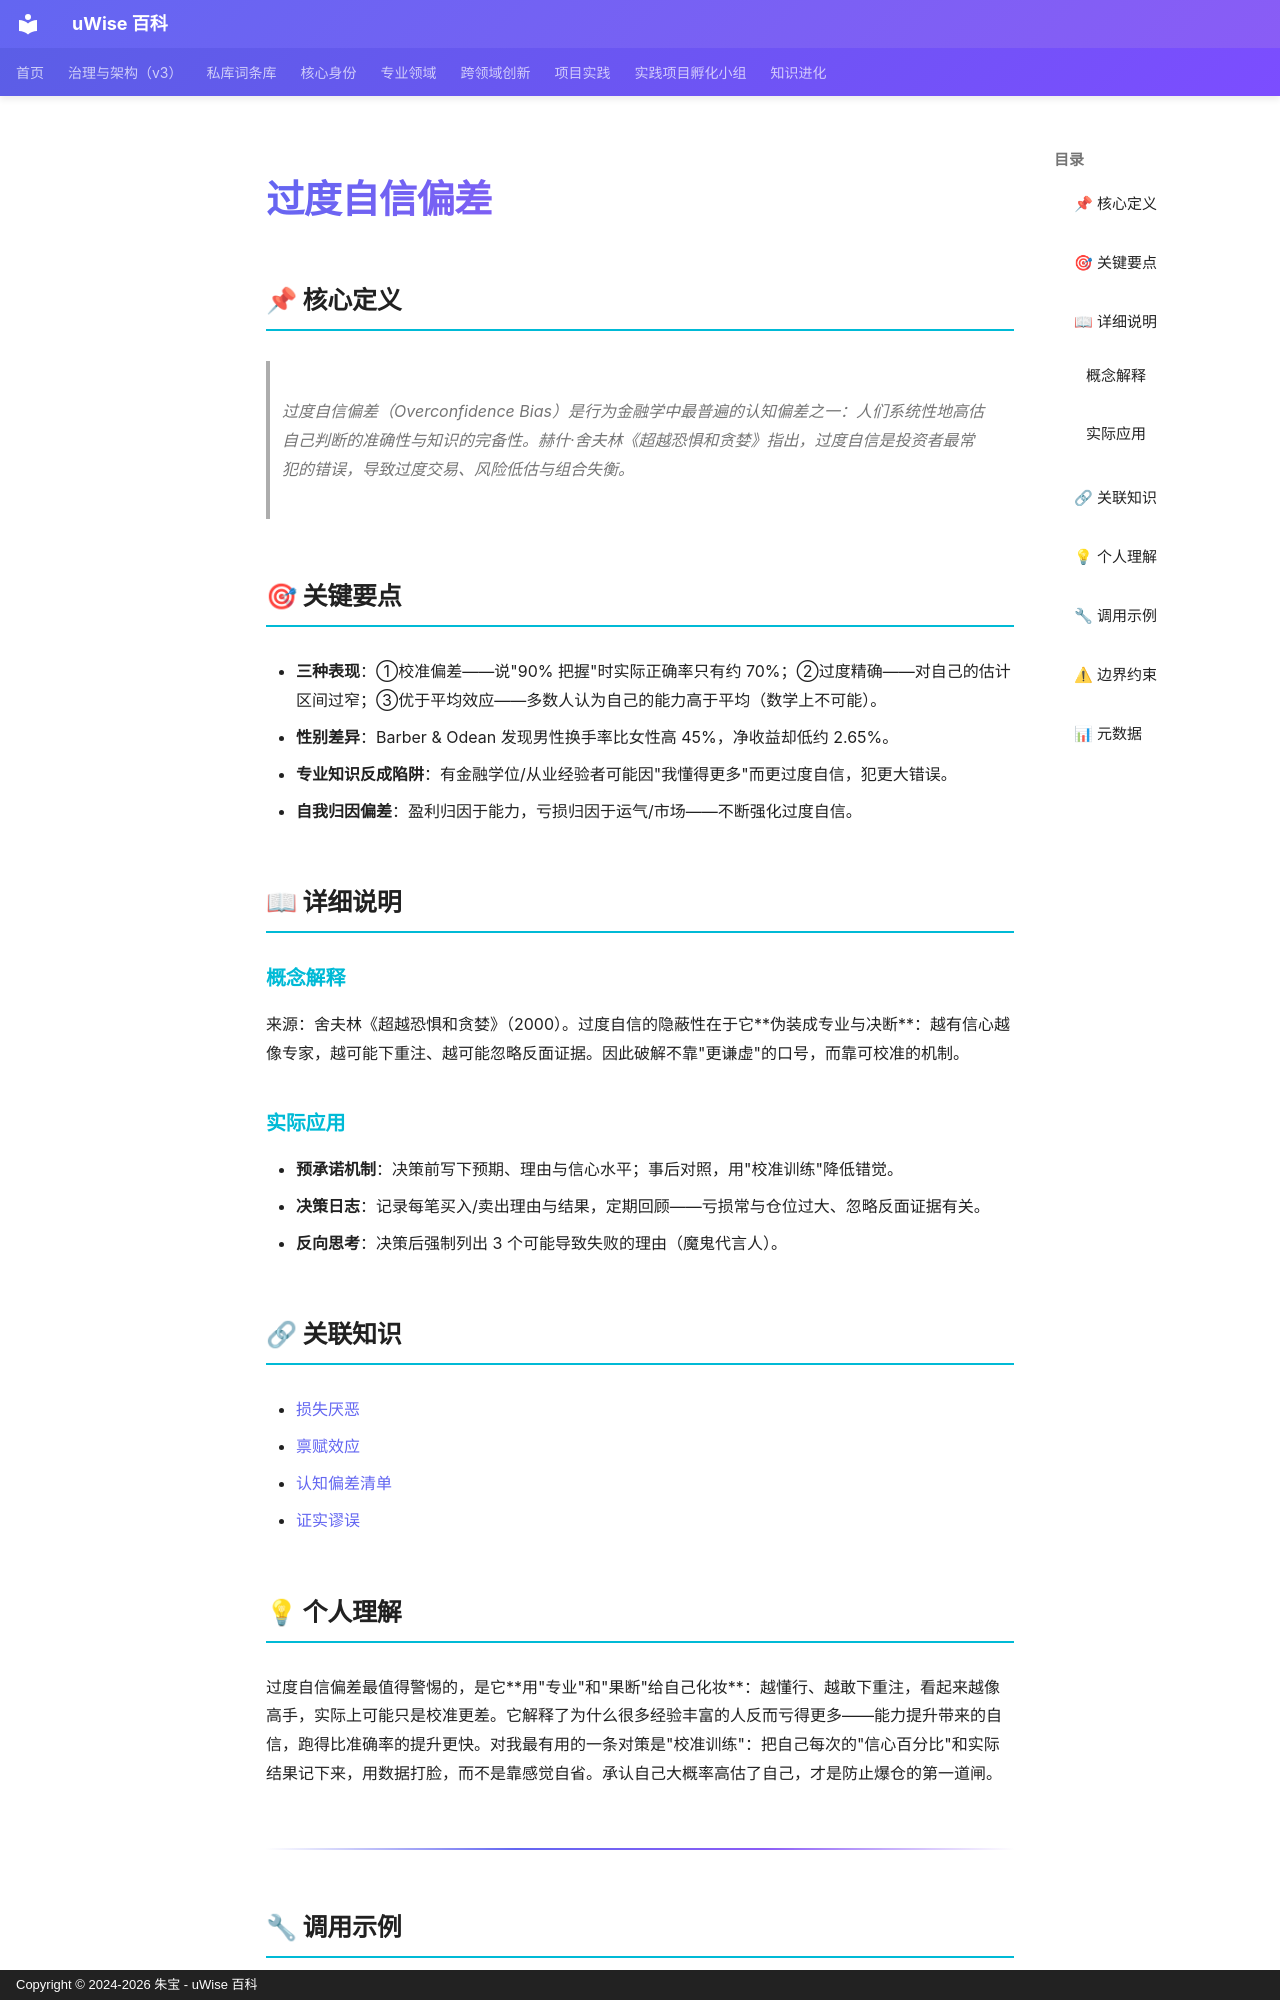

repository: zhubao315/uWise · page: vault-encyclopedia/md-9562b54b/index.html · generator: mkdocs · copyright: Copyright © 2024-2026 朱宝 - uWise 百科

---
title: "过度自信偏差"
description: "过度自信偏差（Overconfidence Bias）是行为金融学中最普遍的认知偏差之一：人们系统性地高估自己判断的准确性与知识的完备性。赫什·舍夫林《超越恐惧和贪婪》指出，过度自信是投资者最常犯的错误，导致过度交易、风险低估与组合失衡。"
---

# 过度自信偏差

## 📌 核心定义

> 过度自信偏差（Overconfidence Bias）是行为金融学中最普遍的认知偏差之一：人们系统性地高估自己判断的准确性与知识的完备性。赫什·舍夫林《超越恐惧和贪婪》指出，过度自信是投资者最常犯的错误，导致过度交易、风险低估与组合失衡。

## 🎯 关键要点

- **三种表现**：①校准偏差——说"90% 把握"时实际正确率只有约 70%；②过度精确——对自己的估计区间过窄；③优于平均效应——多数人认为自己的能力高于平均（数学上不可能）。
- **性别差异**：Barber & Odean 发现男性换手率比女性高 45%，净收益却低约 2.65%。
- **专业知识反成陷阱**：有金融学位/从业经验者可能因"我懂得更多"而更过度自信，犯更大错误。
- **自我归因偏差**：盈利归因于能力，亏损归因于运气/市场——不断强化过度自信。

## 📖 详细说明

### 概念解释

来源：舍夫林《超越恐惧和贪婪》（2000）。过度自信的隐蔽性在于它**伪装成专业与决断**：越有信心越像专家，越可能下重注、越可能忽略反面证据。因此破解不靠"更谦虚"的口号，而靠可校准的机制。

### 实际应用

- **预承诺机制**：决策前写下预期、理由与信心水平；事后对照，用"校准训练"降低错觉。
- **决策日志**：记录每笔买入/卖出理由与结果，定期回顾——亏损常与仓位过大、忽略反面证据有关。
- **反向思考**：决策后强制列出 3 个可能导致失败的理由（魔鬼代言人）。

## 🔗 关联知识

- [损失厌恶](../md-556178b2/)
- [禀赋效应](../md-19bac722/)
- [认知偏差清单](../md-2eecaefc/)
- [证实谬误](../md-bfe57bc9/)

## 💡 个人理解

过度自信偏差最值得警惕的，是它**用"专业"和"果断"给自己化妆**：越懂行、越敢下重注，看起来越像高手，实际上可能只是校准更差。它解释了为什么很多经验丰富的人反而亏得更多——能力提升带来的自信，跑得比准确率的提升更快。对我最有用的一条对策是"校准训练"：把自己每次的"信心百分比"和实际结果记下来，用数据打脸，而不是靠感觉自省。承认自己大概率高估了自己，才是防止爆仓的第一道闸。

---
